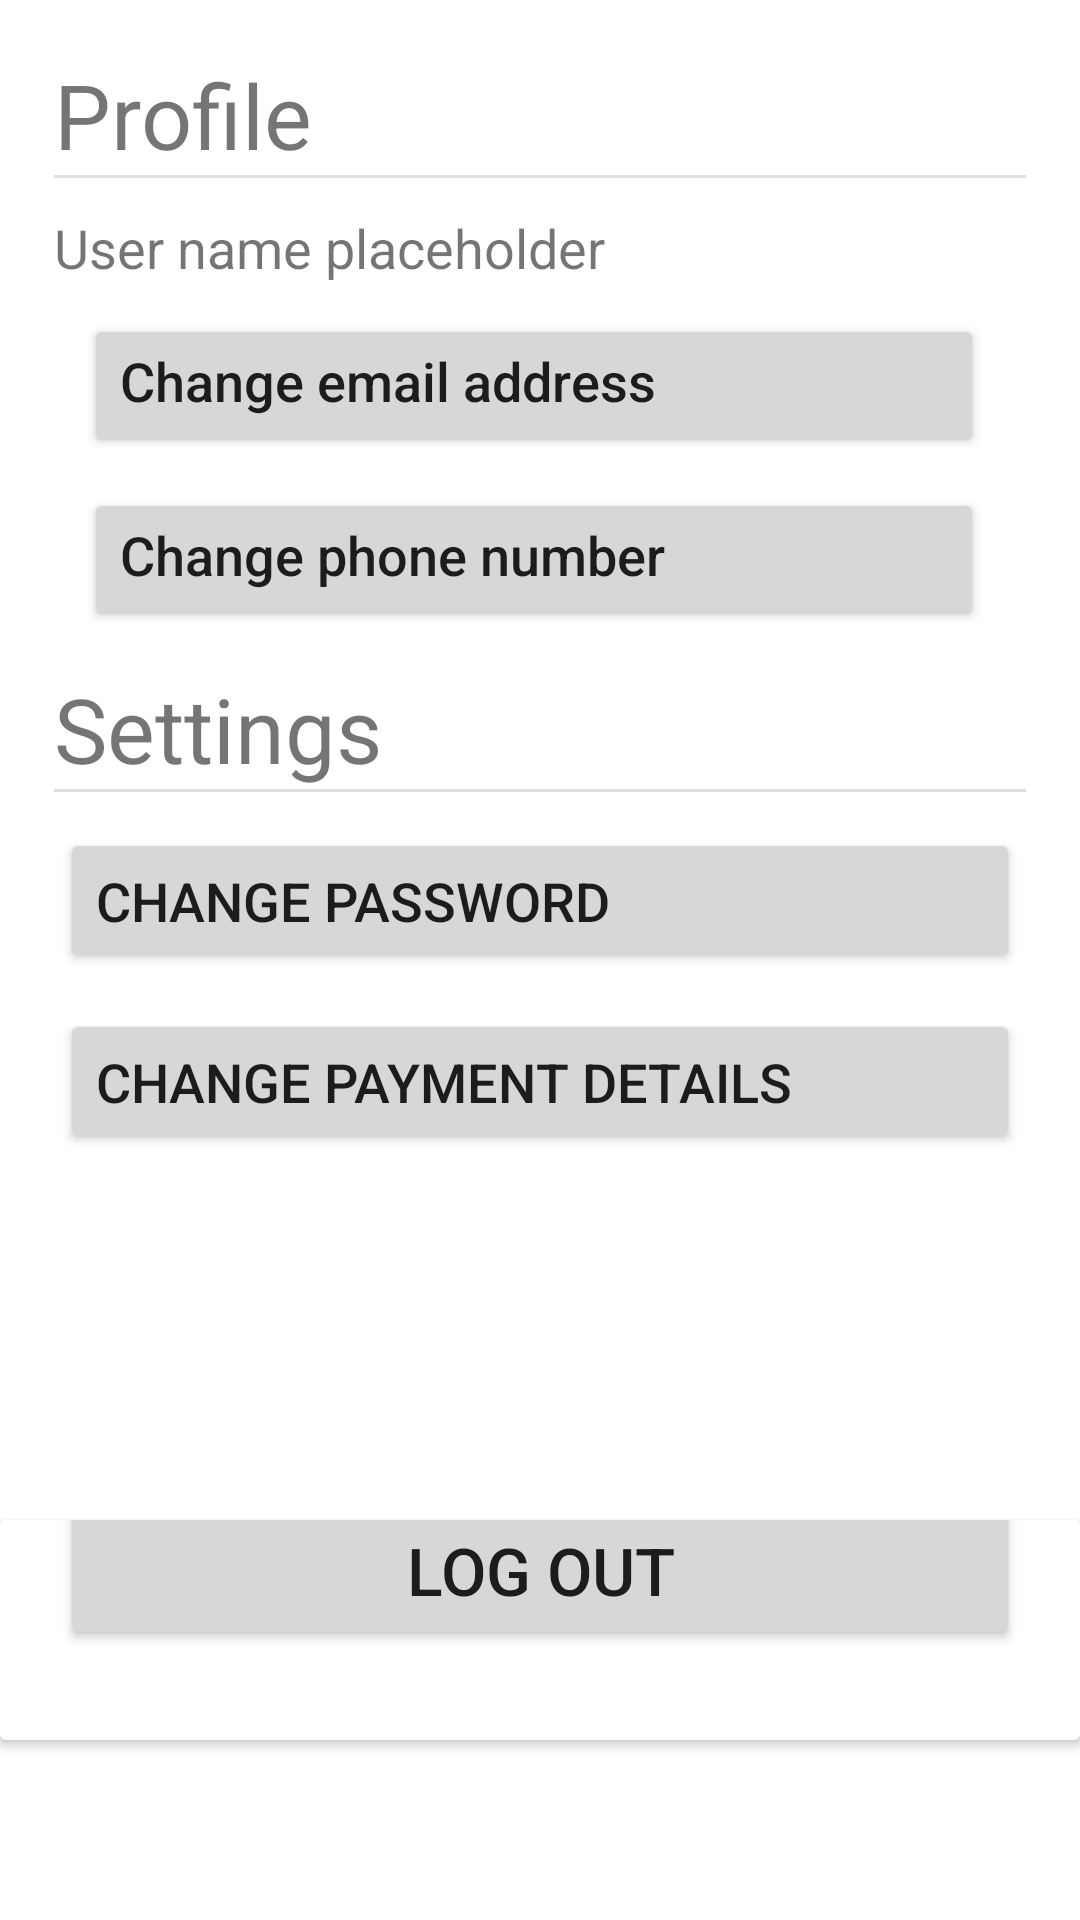

Here is an Android app screen rendered from its layout file. Give the layout XML and the strings, colors and styles it references.
<!-- AndroidManifest.xml: application theme Theme.CP3407Assignment -->
<!-- res/layout/fragment_profile.xml -->
<?xml version="1.0" encoding="utf-8"?>
<layout xmlns:android="http://schemas.android.com/apk/res/android"
    xmlns:app="http://schemas.android.com/apk/res-auto">

    <data>

    </data>

    <androidx.constraintlayout.widget.ConstraintLayout
        android:id="@+id/profile_constraint"
        android:layout_width="match_parent"
        android:layout_height="match_parent">

        <TextView
            android:id="@+id/profile_title"
            android:layout_width="wrap_content"
            android:layout_height="wrap_content"
            android:layout_marginStart="18dp"
            android:layout_marginTop="18dp"
            android:text="@string/profile"
            android:textSize="30sp"
            app:layout_constraintStart_toStartOf="parent"
            app:layout_constraintTop_toTopOf="parent" />

        <com.google.android.material.divider.MaterialDivider
            android:id="@+id/profile_divider"
            android:layout_width="match_parent"
            android:layout_height="wrap_content"
            app:dividerInsetEnd="18dp"
            app:dividerInsetStart="18dp"
            app:layout_constraintStart_toStartOf="parent"
            app:layout_constraintTop_toBottomOf="@id/profile_title" />

        
        <TextView
            android:id="@+id/user_name"
            android:layout_width="wrap_content"
            android:layout_height="wrap_content"
            android:layout_marginTop="12dp"
            android:text="@string/user_name"
            android:textSize="18sp"
            app:layout_constraintStart_toStartOf="@+id/profile_title"
            app:layout_constraintTop_toBottomOf="@+id/profile_title" />

        <TextView
            android:id="@+id/settings_title"
            android:layout_width="wrap_content"
            android:layout_height="wrap_content"
            android:layout_marginTop="12dp"
            android:text="@string/settings"
            android:textSize="30sp"
            app:layout_constraintStart_toStartOf="@+id/profile_title"
            app:layout_constraintTop_toBottomOf="@+id/phone_number" />

        <com.google.android.material.divider.MaterialDivider
            android:id="@+id/settings_divider"
            android:layout_width="match_parent"
            android:layout_height="wrap_content"
            app:dividerInsetEnd="18dp"
            app:dividerInsetStart="18dp"
            app:layout_constraintStart_toStartOf="parent"
            app:layout_constraintTop_toBottomOf="@id/settings_title" />

        <Button
            android:id="@+id/change_password_btn"
            android:layout_width="320dp"
            android:layout_height="wrap_content"
            android:layout_marginTop="12dp"
            android:gravity="start"
            android:padding="12dp"
            android:text="@string/change_password"
            android:textSize="18sp"
            app:layout_constraintEnd_toEndOf="parent"
            app:layout_constraintStart_toStartOf="parent"
            app:layout_constraintTop_toBottomOf="@id/settings_divider" />

        <Button
            android:id="@+id/email_address"
            android:layout_width="300dp"
            android:layout_height="wrap_content"
            android:layout_marginStart="10dp"
            android:layout_marginTop="10dp"
            android:gravity="start"
            android:text="@string/change_email_address_label"
            android:textAllCaps="false"
            android:textSize="18sp"
            android:typeface="normal"
            app:layout_constraintStart_toEndOf="@+id/email_ic"
            app:layout_constraintTop_toBottomOf="@+id/user_name" />

        <Button
            android:id="@+id/phone_number"
            android:layout_width="300dp"
            android:layout_height="wrap_content"
            android:layout_marginStart="10dp"
            android:layout_marginTop="10dp"
            android:gravity="start"
            android:text="@string/change_phone_number"
            android:textAllCaps="false"
            android:textSize="18sp"
            android:typeface="normal"
            app:layout_constraintStart_toEndOf="@+id/phone_ic"
            app:layout_constraintTop_toBottomOf="@+id/email_address" />


        <ImageView
            android:id="@+id/email_ic"
            android:layout_width="wrap_content"
            android:layout_height="wrap_content"
            app:layout_constraintBottom_toBottomOf="@+id/email_address"
            app:layout_constraintStart_toStartOf="@+id/profile_title"
            app:layout_constraintTop_toTopOf="@+id/email_address"
            app:srcCompat="@drawable/ic_email_24" />

        <ImageView
            android:id="@+id/phone_ic"
            android:layout_width="wrap_content"
            android:layout_height="wrap_content"
            app:layout_constraintBottom_toBottomOf="@+id/phone_number"
            app:layout_constraintStart_toStartOf="@+id/email_ic"
            app:layout_constraintTop_toTopOf="@+id/phone_number"
            app:srcCompat="@drawable/ic_phone" />

        <androidx.cardview.widget.CardView
            android:id="@+id/cardView"
            android:layout_width="match_parent"
            android:layout_height="wrap_content"
            android:layout_marginBottom="60dp"
            app:layout_constraintBottom_toBottomOf="parent"
            app:layout_constraintEnd_toEndOf="parent"
            app:layout_constraintStart_toStartOf="parent">

            <Button
                android:id="@+id/logout_btn"
                android:layout_width="320dp"
                android:layout_height="wrap_content"
                android:layout_marginBottom="20dp"
                android:padding="12dp"
                android:text="@string/log_out"
                android:textSize="22sp"
                android:layout_gravity="center"
                app:layout_constraintBottom_toBottomOf="parent"
                app:layout_constraintEnd_toEndOf="parent"
                app:layout_constraintStart_toStartOf="parent" />
        </androidx.cardview.widget.CardView>



        <Button
            android:id="@+id/change_payment_details_btn"
            android:layout_width="320dp"
            android:layout_height="wrap_content"
            android:layout_marginTop="12dp"
            android:gravity="start"
            android:padding="12dp"
            android:text="@string/change_payment_details"
            android:textSize="18sp"
            app:layout_constraintEnd_toEndOf="parent"
            app:layout_constraintStart_toStartOf="parent"

            app:layout_constraintTop_toBottomOf="@+id/change_password_btn" />

    </androidx.constraintlayout.widget.ConstraintLayout>
</layout>
<!-- resources referenced by this layout -->
<resources>
  <string name="change_email_address_label">Change email address</string>
  <string name="change_password">Change password</string>
  <string name="change_payment_details">Change payment details</string>
  <string name="change_phone_number">Change phone number</string>
  <string name="log_out">Log out</string>
  <string name="profile">Profile</string>
  <string name="settings">Settings</string>
  <string name="user_name">User name placeholder</string>
  <style name="Theme.CP3407Assignment" parent="Theme.MaterialComponents.DayNight.DarkActionBar">
          
          <item name="android:statusBarColor">?attr/colorPrimaryVariant</item>
          
      </style>
</resources>
